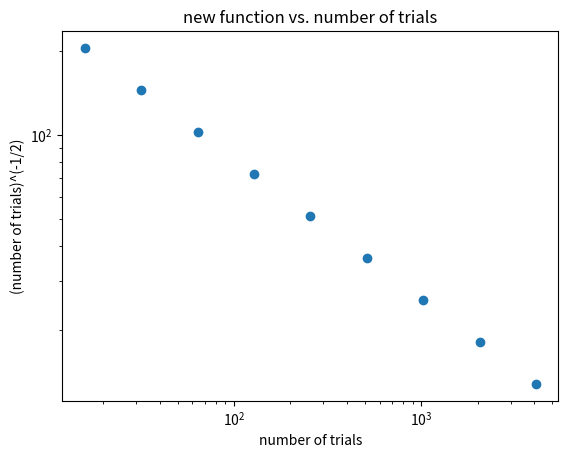

Reproduce this figure in Python.
import random, math
import matplotlib.pyplot as plt

def directpi(N):
    n_hits = 0
    for i in range (N):
        x, y = random.uniform (-1.0, 1.0), random.uniform(-1.0, 1.0)
        if x ** 2 + y ** 2 < 1.0:
            n_hits += 1
    return n_hits


n_runs = 500
n_trials_list = []
function_list = []
for poweroftwo in range(4, 13):
    n_trials = 2 ** poweroftwo
    func = 0.0
    for run in range(n_runs):
        func += 1.642/math.sqrt(n_trials)
    function_list.append(func)
    n_trials_list.append(n_trials)

plt.plot(n_trials_list, function_list, 'o')
plt.xlabel('number of trials')
plt.ylabel('(number of trials)^(-1/2)')
plt.xscale('log')
plt.yscale('log')
plt.title('new function vs. number of trials')
plt.savefig('functionA2.png')
plt.show()